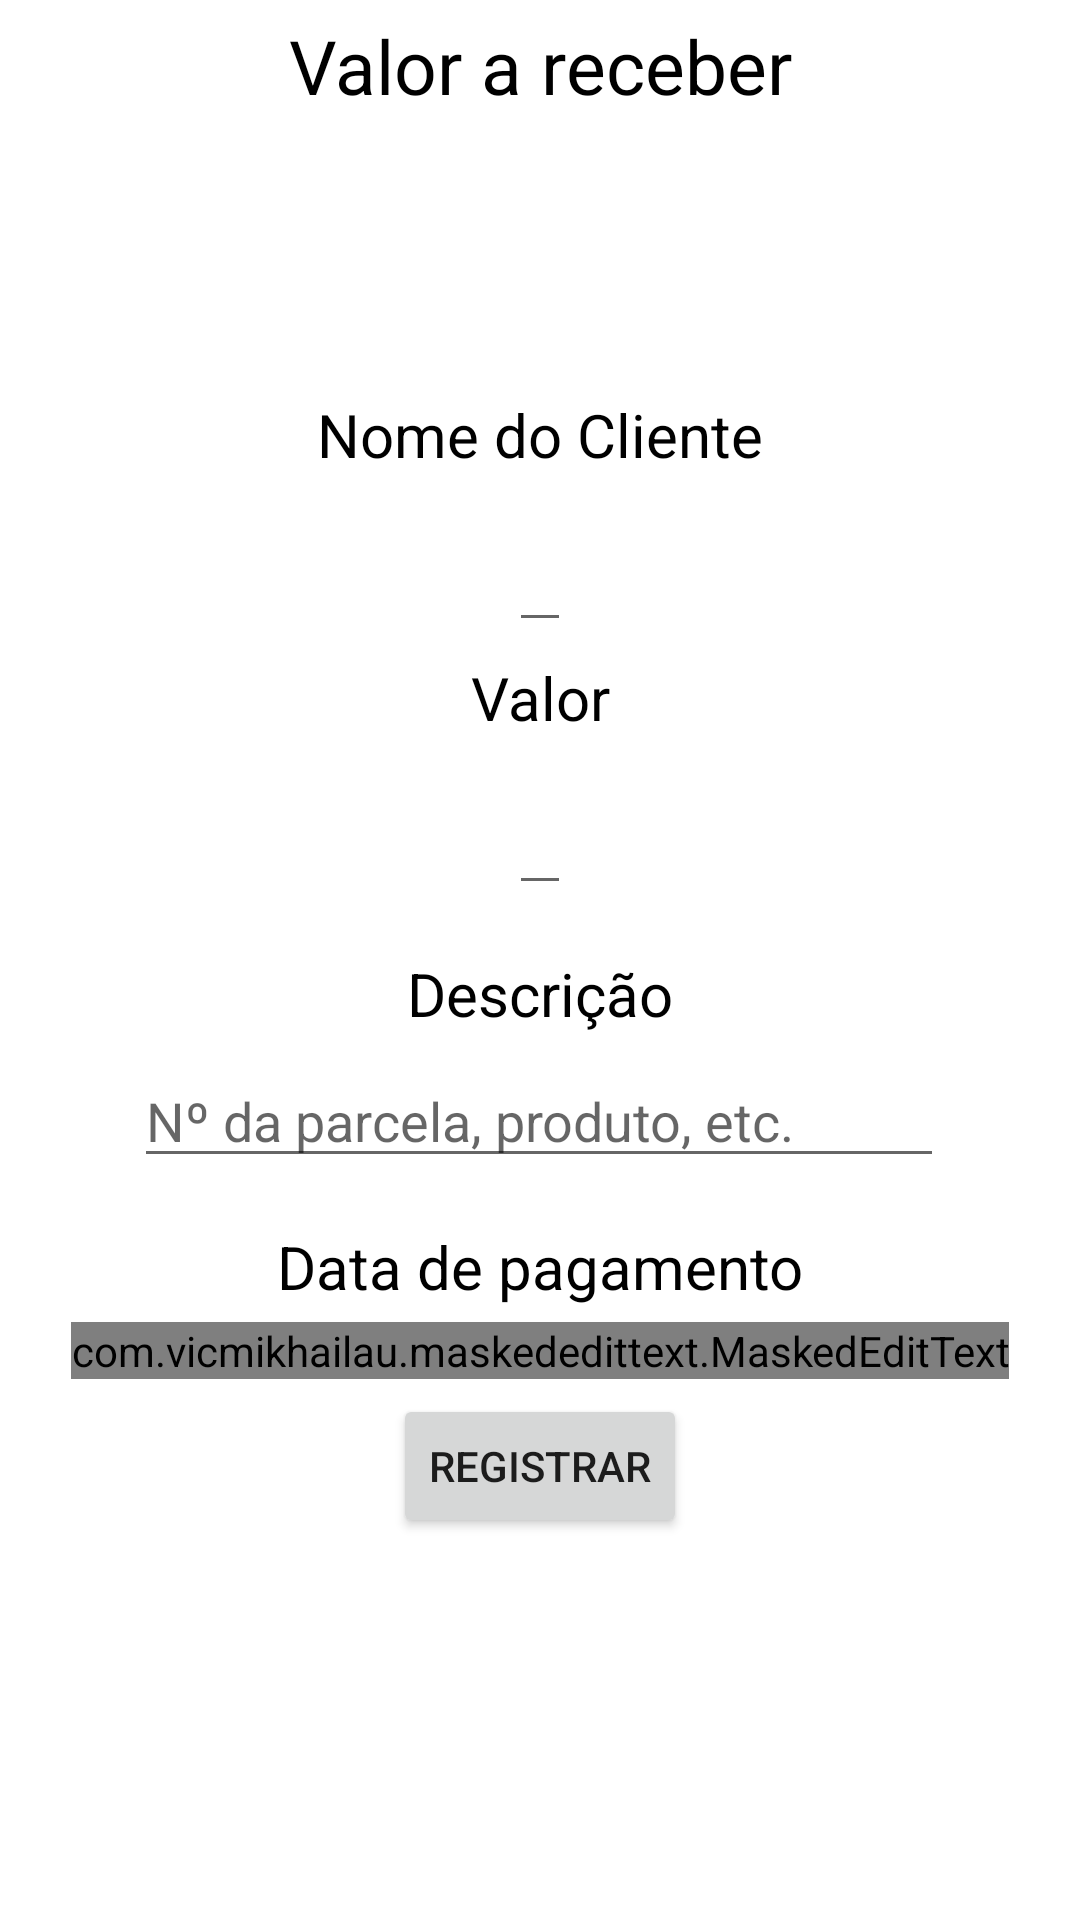

Reconstruct the res/layout file that produces this screen, plus the resources it refers to.
<!-- AndroidManifest.xml: application theme Theme.Dizimo_e_salario -->
<!-- res/layout/activity_add_valor_a_receber.xml -->
<?xml version="1.0" encoding="utf-8"?>
<androidx.constraintlayout.widget.ConstraintLayout xmlns:android="http://schemas.android.com/apk/res/android"
    xmlns:app="http://schemas.android.com/apk/res-auto"
    xmlns:tools="http://schemas.android.com/tools"
    android:layout_width="match_parent"
    android:layout_height="match_parent"
    tools:context=".AddValorAReceberActivity">

    <TextView
        android:id="@+id/titulo_activity_add_valor_a_receber"
        android:layout_width="wrap_content"
        android:layout_height="wrap_content"
        android:layout_margin="5sp"
        android:layout_marginTop="32dp"
        android:text="Valor a receber"
        android:textColor="@color/black"
        android:textSize="25sp"
        app:layout_constraintEnd_toEndOf="parent"
        app:layout_constraintStart_toStartOf="parent"
        app:layout_constraintTop_toTopOf="parent" />


    <TextView
        android:id="@+id/titulo_nome_do_devedor"
        android:layout_width="wrap_content"
        android:layout_height="wrap_content"
        android:layout_margin="5sp"
        android:layout_marginTop="16dp"
        android:text="Nome do Cliente"
        android:textColor="@color/black"
        android:textSize="20sp"
        app:layout_constraintBottom_toTopOf="@+id/valor_devido"
        app:layout_constraintEnd_toEndOf="parent"
        app:layout_constraintStart_toStartOf="parent"
        app:layout_constraintTop_toBottomOf="@id/titulo_activity_add_valor_a_receber" />

    <EditText
        android:id="@+id/nome_do_devedor"
        android:layout_width="wrap_content"
        android:layout_height="wrap_content"
        android:layout_margin="5sp"
        android:inputType="textPersonName"
        android:textSize="25sp"
        app:layout_constraintEnd_toEndOf="parent"
        app:layout_constraintStart_toStartOf="parent"
        app:layout_constraintTop_toBottomOf="@id/titulo_nome_do_devedor" />

    <TextView
        android:id="@+id/titulo_valor_devido"
        android:layout_width="wrap_content"
        android:layout_height="wrap_content"
        android:layout_margin="5sp"
        android:layout_marginTop="16dp"
        android:text="Valor"
        android:textColor="@color/black"
        android:textSize="20sp"
        app:layout_constraintBottom_toTopOf="@+id/valor_devido"
        app:layout_constraintEnd_toEndOf="parent"
        app:layout_constraintStart_toStartOf="parent"
        app:layout_constraintTop_toBottomOf="@id/nome_do_devedor" />

    <EditText
        android:id="@+id/valor_devido"
        android:layout_width="wrap_content"
        android:layout_height="wrap_content"
        android:layout_margin="5sp"
        android:inputType="number"
        android:textSize="25sp"
        app:layout_constraintEnd_toEndOf="parent"
        app:layout_constraintStart_toStartOf="parent"
        app:layout_constraintTop_toBottomOf="@id/titulo_valor_devido" />

    <TextView
        android:id="@+id/titulo_descricao_da_divida"
        android:layout_width="wrap_content"
        android:layout_height="wrap_content"
        android:layout_marginTop="16dp"
        android:text="Descrição"
        android:textColor="@color/black"
        android:textSize="20sp"
        app:layout_constraintEnd_toEndOf="parent"
        app:layout_constraintStart_toStartOf="parent"
        app:layout_constraintTop_toBottomOf="@+id/valor_devido" />

    <EditText
        android:id="@+id/edit_descricao_da_divida"
        android:layout_width="270dp"
        android:layout_height="40dp"
        android:layout_marginTop="8dp"
        android:ems="10"
        android:hint="Nº da parcela, produto, etc."
        android:inputType="text"
        app:layout_constraintEnd_toEndOf="parent"
        app:layout_constraintHorizontal_bias="0.497"
        app:layout_constraintStart_toStartOf="parent"
        app:layout_constraintTop_toBottomOf="@+id/titulo_descricao_da_divida" />

    <TextView
        android:id="@+id/titulo_data_de_pagamento"
        android:layout_width="wrap_content"
        android:layout_height="wrap_content"
        android:layout_marginTop="16dp"
        android:text="Data de pagamento"
        android:textColor="@color/black"
        android:textSize="20sp"
        app:layout_constraintEnd_toEndOf="parent"
        app:layout_constraintStart_toStartOf="parent"
        app:layout_constraintTop_toBottomOf="@+id/edit_descricao_da_divida" />

    <com.vicmikhailau.maskededittext.MaskedEditText
        android:id="@+id/edit_data_de_pagamento"
        android:layout_width="wrap_content"
        android:layout_height="wrap_content"
        android:layout_margin="5sp"
        android:inputType="number"
        android:textSize="25sp"
        app:layout_constraintEnd_toEndOf="parent"
        app:layout_constraintStart_toStartOf="parent"
        app:layout_constraintTop_toBottomOf="@id/titulo_data_de_pagamento"
        app:mask="##/##/####" />

    <Button
        android:id="@+id/botao_registrar_valor_a_receber"
        android:layout_width="wrap_content"
        android:layout_height="wrap_content"
        android:layout_margin="5sp"
        android:layout_marginTop="32dp"
        android:text="Registrar"
        app:layout_constraintEnd_toEndOf="parent"
        app:layout_constraintStart_toStartOf="parent"
        app:layout_constraintTop_toBottomOf="@+id/edit_data_de_pagamento" />



</androidx.constraintlayout.widget.ConstraintLayout>
<!-- resources referenced by this layout -->
<resources>
  <style name="Theme.Dizimo_e_salario" parent="Theme.MaterialComponents.DayNight.DarkActionBar">
          
          <item name="colorPrimary">@color/purple_500</item>
          <item name="colorPrimaryVariant">@color/purple_700</item>
          <item name="colorOnPrimary">@color/white</item>
          
          <item name="colorSecondary">@color/teal_200</item>
          <item name="colorSecondaryVariant">@color/teal_700</item>
          <item name="colorOnSecondary">@color/black</item>
          
          <item name="android:statusBarColor">?attr/colorPrimaryVariant</item>
          
      </style>
  <!-- not gathered from this repository: default colours our renderer supplied (Android Studio template values) -->
  <color name="purple_500">#FF6200EE</color>
  <color name="purple_700">#FF3700B3</color>
  <color name="teal_200">#FF03DAC5</color>
  <color name="teal_700">#FF018786</color>
  <color name="black">#FF000000</color>
  <color name="white">#FFFFFFFF</color>
</resources>
